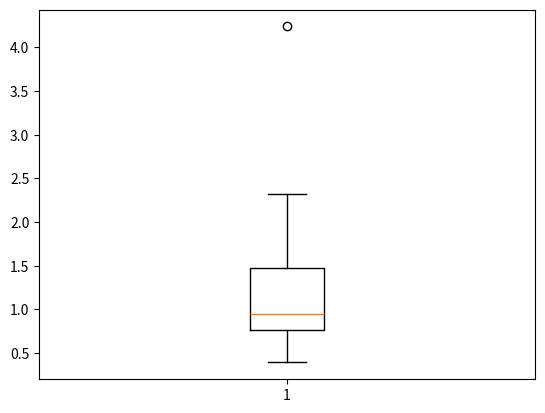

This figure's Python source:
import numpy as np
import matplotlib.pyplot as plt

def generate_population(size, dim, inf_boundary, sup_boundary):
    population = []
    for i in range(size):
        population.append(inf_boundary + (sup_boundary - inf_boundary)*np.random.rand(dim))

    return population

def apply_function(individual):
    return 100*(individual[1] - individual[0]**2)**2 + (1 - individual[0])**2

def choice_by_roulette(sorted_population, fitness_sum):
    offset = 0
    normalized_fitness_sum = fitness_sum

    lowest_fitness = apply_function(sorted_population[0])
    if lowest_fitness < 0:
        offset = -lowest_fitness;
        normalized_fitness_sum += offset*len(sorted_population)

    draw = np.random.rand()

    accumulated = 0
    for individual in sorted_population:
        fitness = apply_function(individual) + offset
        probability = fitness/normalized_fitness_sum
        probability = 1 - probability
        accumulated += probability

        if draw < accumulated:
            return individual


def sort_population_by_fitness(population):
    return sorted(population, key=apply_function)

def crossover(individual_a, individual_b):
    n = len(individual_a)
    individual_c = np.zeros(n)

    for i in range(n):
        individual_c[i] = (individual_a[i] + individual_b[i])/2

    return individual_c

def mutation(individual, inf_boundary, sup_boundary):

    n = len(individual)

    for i in range(n):
        draw = np.random.rand()
        if draw > 0.5:
            individual[i] += -0.05 + 0.1*np.random.rand()
            individual[i] = min(max(individual[i], inf_boundary), sup_boundary)

    return individual

def make_next_generation(previous_population, inf_boundary, sup_boundary):

    next_generation = []
    sorted_population = sort_population_by_fitness(previous_population)
    population_size = len(sorted_population)
    fitness_sum = 0
    
    for i in range(population_size):
        fitness_sum += apply_function(sorted_population[i])

    for i in range(population_size):
        first_individual = choice_by_roulette(sorted_population, fitness_sum)
        second_individual = choice_by_roulette(sorted_population, fitness_sum)

        new_individual = crossover(first_individual, second_individual)
        next_generation.append(mutation(new_individual, inf_boundary, sup_boundary))

    return next_generation

fitness_state_list = []

for runs in range(30):
    generations = 100
    size = 20
    dim = 2
    linf = -2
    lsup = 2

    population = generate_population(size, dim, linf, lsup)

    for generation in range(generations):
        
        population = make_next_generation(population, linf, lsup)

    best_individual = sort_population_by_fitness(population)[-1]
    fitness_state_list.append(apply_function(best_individual))

plt.boxplot(fitness_state_list)
plt.show()
